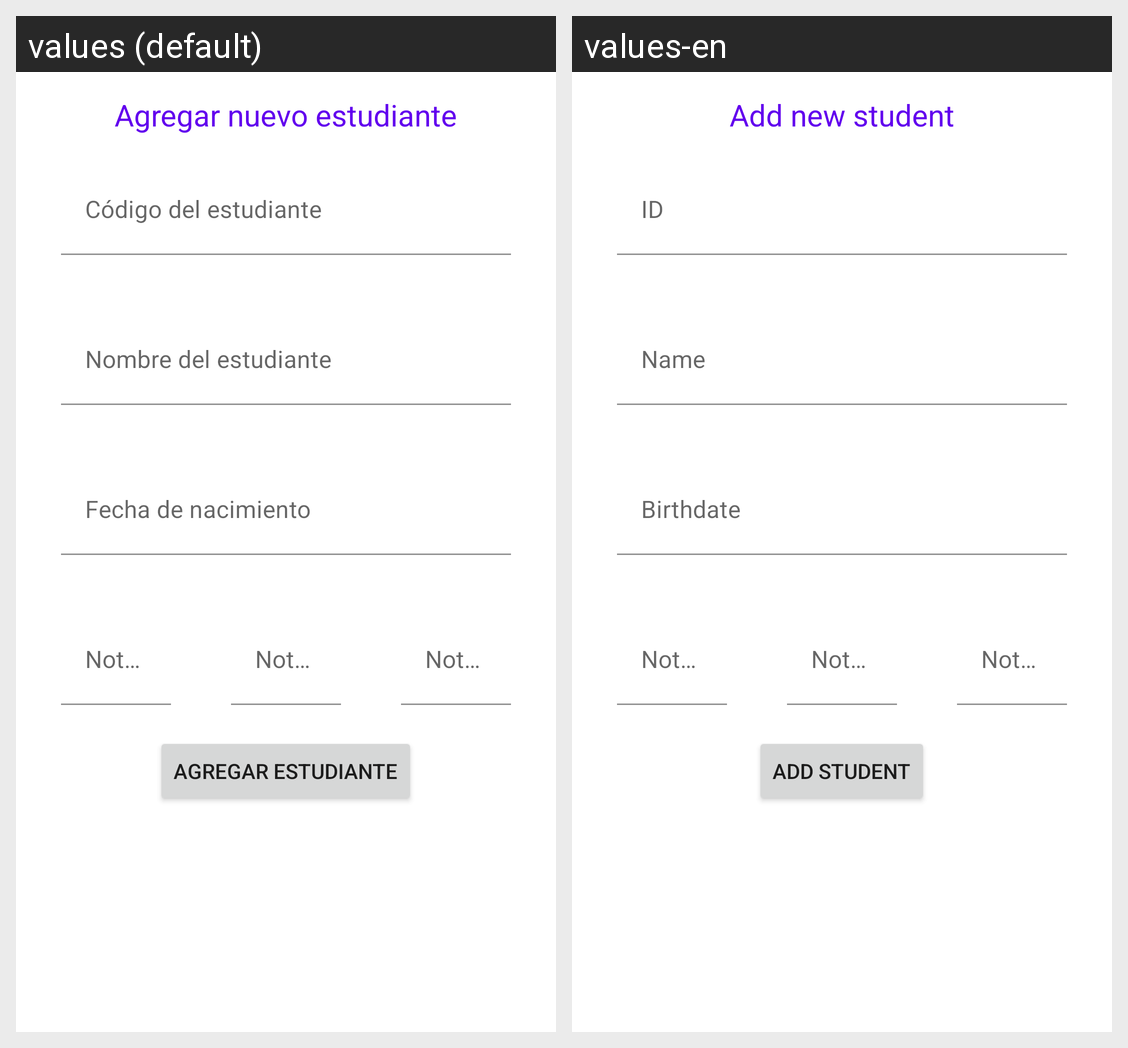

The same Android screen rendered under two of its app's locales, left to right. List the strings drawn on it with the default value and each locale's translation.
Android screen res/layout/fragment_agregar.xml rendered under 2 locales, left to right: values (default), values-en. Device: Nexus 5 (rendered at 1080×1920; each locale shown at half size, 540×960, under a caption strip naming it); theme Theme.MyTestApp.
Strings drawn on this screen, with the default value and each locale's value (text and hints the layout hard-codes, and strings that could not be matched under every locale, appear in the picture but are not listed):

titulo_dialogo
  values: Agregar nuevo estudiante
  values-en: Add new student

agregar_estudiante
  values: Agregar estudiante
  values-en: Add student
